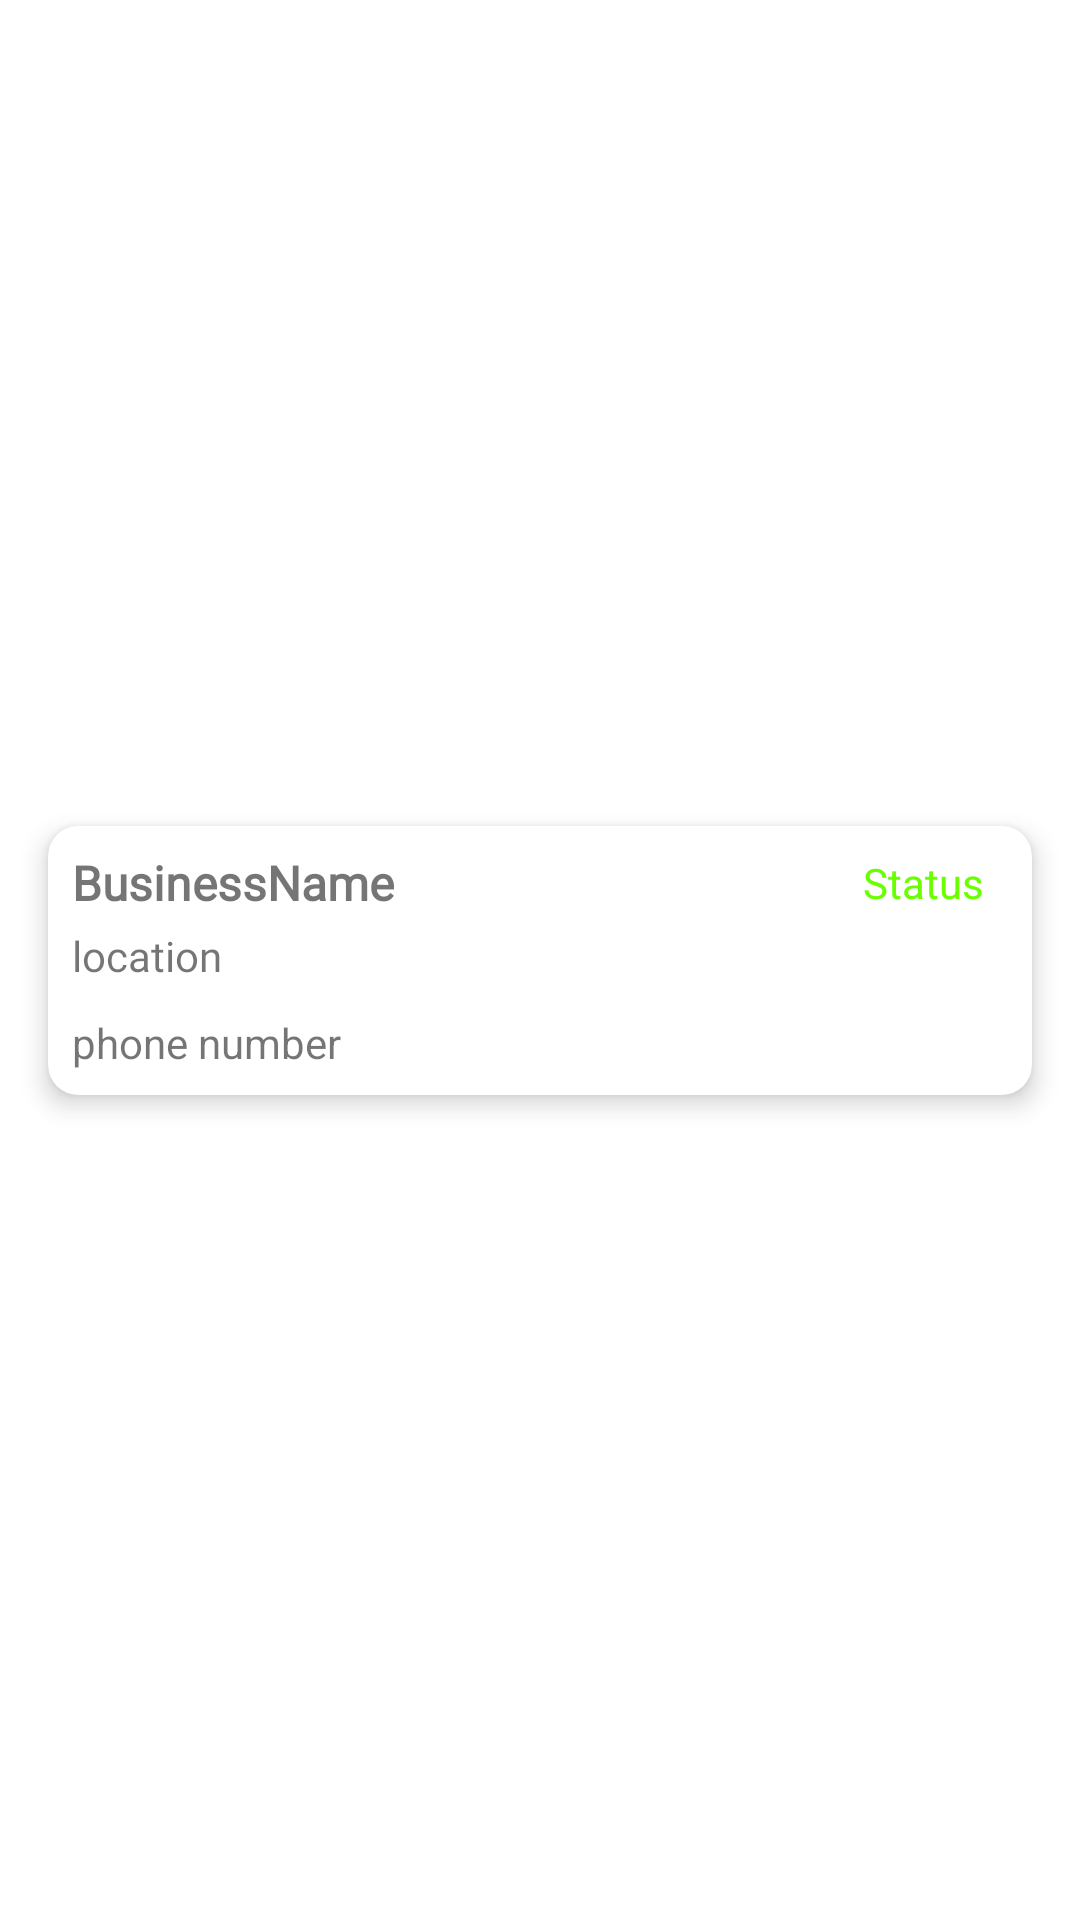

This screen was rendered from an Android layout file. Write that file and the resources it references.
<!-- AndroidManifest.xml: application theme Theme.BusinessClientApplication -->
<!-- res/layout/business_item_view.xml -->
<?xml version="1.0" encoding="utf-8"?>
<androidx.constraintlayout.widget.ConstraintLayout xmlns:android="http://schemas.android.com/apk/res/android"
    xmlns:app="http://schemas.android.com/apk/res-auto"
    xmlns:tools="http://schemas.android.com/tools"
    android:layout_width="match_parent"
    android:layout_height="wrap_content">

    <androidx.cardview.widget.CardView
        android:layout_width="0dp"
        android:layout_height="wrap_content"
        android:layout_marginStart="16dp"
        android:layout_marginLeft="16dp"
        android:layout_marginTop="8dp"
        android:layout_marginEnd="16dp"
        android:layout_marginRight="16dp"
        android:layout_marginBottom="8dp"
        app:cardCornerRadius="10dp"
        app:cardElevation="5dp"
        app:layout_constraintBottom_toBottomOf="parent"
        app:layout_constraintEnd_toEndOf="parent"
        app:layout_constraintStart_toStartOf="parent"
        app:layout_constraintTop_toTopOf="parent">

        <androidx.constraintlayout.widget.ConstraintLayout
            android:layout_width="match_parent"
            android:layout_height="match_parent"
            android:paddingTop="8dp"
            android:paddingBottom="8dp">

            <TextView
                android:id="@+id/BusinessName"
                android:layout_width="wrap_content"
                android:layout_height="wrap_content"
                android:layout_marginStart="8dp"
                android:layout_marginLeft="8dp"
                android:fontFamily="@font/allerta"
                android:text="BusinessName"
                android:textSize="16sp"
                android:textStyle="bold"
                app:layout_constraintStart_toStartOf="parent"
                app:layout_constraintTop_toTopOf="parent" />

            <TextView
                android:id="@+id/businessLocation"
                android:layout_width="wrap_content"
                android:layout_height="wrap_content"
                android:layout_marginTop="4dp"
                android:fontFamily="@font/allerta"
                android:text="location"
                app:layout_constraintStart_toStartOf="@+id/BusinessName"
                app:layout_constraintTop_toBottomOf="@+id/BusinessName" />

            <TextView
                android:id="@+id/businessPhoneNumber"
                android:layout_width="wrap_content"
                android:layout_height="wrap_content"
                android:layout_marginTop="10dp"
                android:text="phone number"
                app:layout_constraintBottom_toBottomOf="parent"
                app:layout_constraintStart_toStartOf="@+id/businessLocation"
                app:layout_constraintTop_toBottomOf="@+id/businessLocation" />

            <TextView
                android:id="@+id/businessStatus"
                android:layout_width="wrap_content"
                android:layout_height="wrap_content"
                android:layout_marginEnd="16dp"
                android:layout_marginRight="16dp"
                android:text="Status"
                android:textColor="#6AFF00"
                app:layout_constraintBottom_toBottomOf="@+id/BusinessName"
                app:layout_constraintEnd_toEndOf="parent"
                app:layout_constraintTop_toTopOf="@+id/BusinessName" />
        </androidx.constraintlayout.widget.ConstraintLayout>
    </androidx.cardview.widget.CardView>
</androidx.constraintlayout.widget.ConstraintLayout>
<!-- resources referenced by this layout -->
<resources>
  <style name="Theme.BusinessClientApplication" parent="Theme.MaterialComponents.DayNight.DarkActionBar">
          
          <item name="colorPrimary">@color/purple_500</item>
          <item name="colorPrimaryVariant">@color/purple_700</item>
          <item name="colorOnPrimary">@color/white</item>
          
          <item name="colorSecondary">@color/teal_200</item>
          <item name="colorSecondaryVariant">@color/teal_700</item>
          <item name="colorOnSecondary">@color/black</item>
          
          <item name="android:statusBarColor" tools:targetApi="l">?attr/colorPrimaryVariant</item>
          
      </style>
  <!-- not gathered from this repository: default colours our renderer supplied (Android Studio template values) -->
  <color name="purple_500">#FF6200EE</color>
  <color name="purple_700">#FF3700B3</color>
  <color name="teal_200">#FF03DAC5</color>
  <color name="teal_700">#FF018786</color>
  <color name="black">#FF000000</color>
  <color name="white">#FFFFFFFF</color>
</resources>
